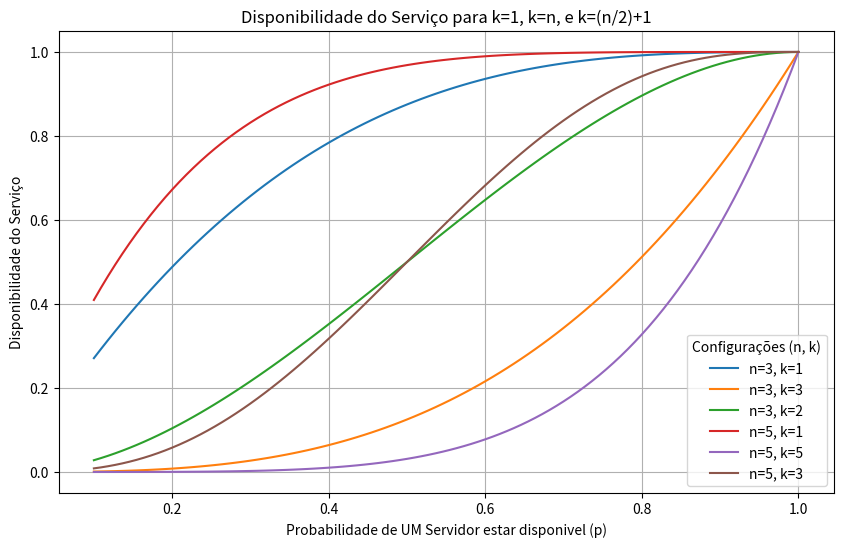

Here is the Python script that generated this plot:
import numpy as np
import matplotlib.pyplot as plt
from scipy.special import comb

def disponibilidade(n, k, p):
    #n = número total de servidores replicados ou instâncias do serviço
    #k = número mínimo de servidores que precisam estar disponíveis 
    #p = Probabilidade de Disponibilidade de um Servidor 
    A = 0
    for i in range(k, n+1):
        A += comb(n, i) * (p**i) * ((1 - p)**(n - i))
    return A

# comb(n, i) -> coeficiente binomial (quantas maneiras pode-se escolher i servidores disponiveis entre n servidores);
# (p**i) -> Isso representa a probabilidade de exatamente i servidores estarem indisponiveis.  Cada servidor tem probabilidade p de estar disponível, e a probabilidade de i servidores estarem disponíveis é p multiplicado por si mesmo i vezes, ou p^i .
# ((1 - p)**(n - i)) -> Isso representa a probabilidade de que exatamente n - i servidores estejam indisponíveis, já que a probabilidade de um servidor estar indisponível é (1 - p).


plt.figure(figsize=(10, 6))

N = [3, 5] 
P = np.linspace(0.1, 1.0, 100)  

for n in N:
    ks = [1, n, (n//2) + 1] 
    for k in ks:
        disponibilidade_values = [disponibilidade(n, k, p) for p in P]
        plt.plot(P, disponibilidade_values, label=f'n={n}, k={k}')

plt.title('Disponibilidade do Serviço para k=1, k=n, e k=(n/2)+1')
plt.xlabel('Probabilidade de UM Servidor estar disponivel (p)')
plt.ylabel('Disponibilidade do Serviço')
plt.legend(title="Configurações (n, k)")
plt.grid(True) 
plt.show()
